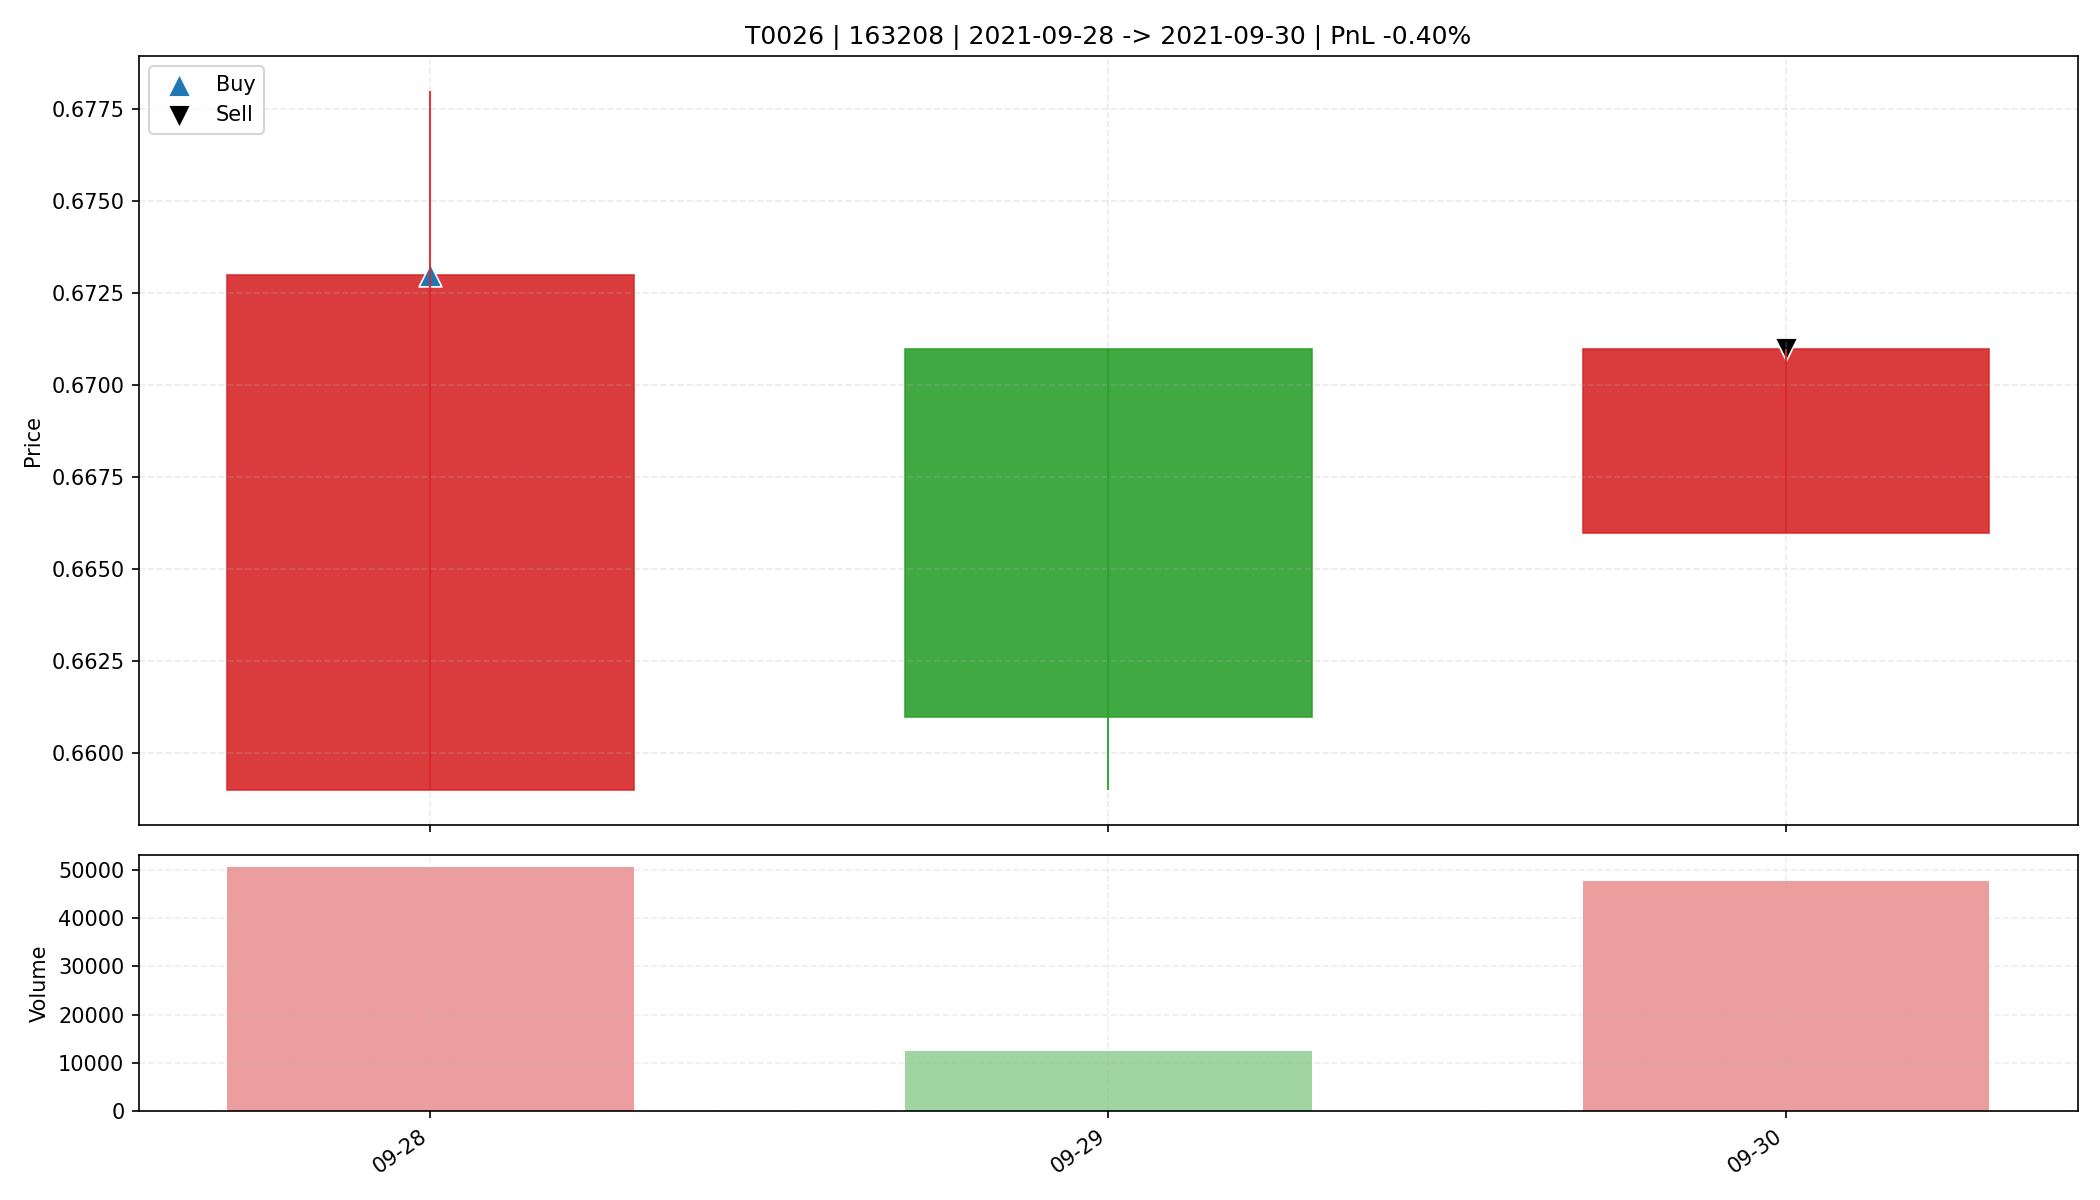

The data file committed next to this chart (first rows):
date, open, high, low, close, amount, volume, trade_id, code, buy_date, sell_date, buy_price, sell_price, matched_shares, buy_reason, sell_reason, sell_profit_pct, sell_hold_days, is_buy_day, is_sell_day, holding_day_index
2021-09-28, 0.659, 0.678, 0.659, 0.673, 3391490, 50620, T0026, 163208, 2021-09-28, 2021-09-30, 0.673, 0.671, 24500, 前10日振幅8.2%, 阳线涨幅2.1%, 突破均线, 放量2.8倍(温和+爆发…, 主动止盈半仓-放量滞涨(涨幅0.75%<1.00%, 量比前5日均量2.40>2…, -0.3968, 2.0, True, False, 0
2021-09-29, 0.671, 0.671, 0.659, 0.661, 830890, 12519, T0026, 163208, 2021-09-28, 2021-09-30, 0.673, 0.671, 24500, 前10日振幅8.2%, 阳线涨幅2.1%, 突破均线, 放量2.8倍(温和+爆发…, 主动止盈半仓-放量滞涨(涨幅0.75%<1.00%, 量比前5日均量2.40>2…, -0.3968, 2.0, False, False, 1
2021-09-30, 0.666, 0.671, 0.666, 0.671, 3197568, 47773, T0026, 163208, 2021-09-28, 2021-09-30, 0.673, 0.671, 24500, 前10日振幅8.2%, 阳线涨幅2.1%, 突破均线, 放量2.8倍(温和+爆发…, 主动止盈半仓-放量滞涨(涨幅0.75%<1.00%, 量比前5日均量2.40>2…, -0.3968, 2.0, False, True, 2
